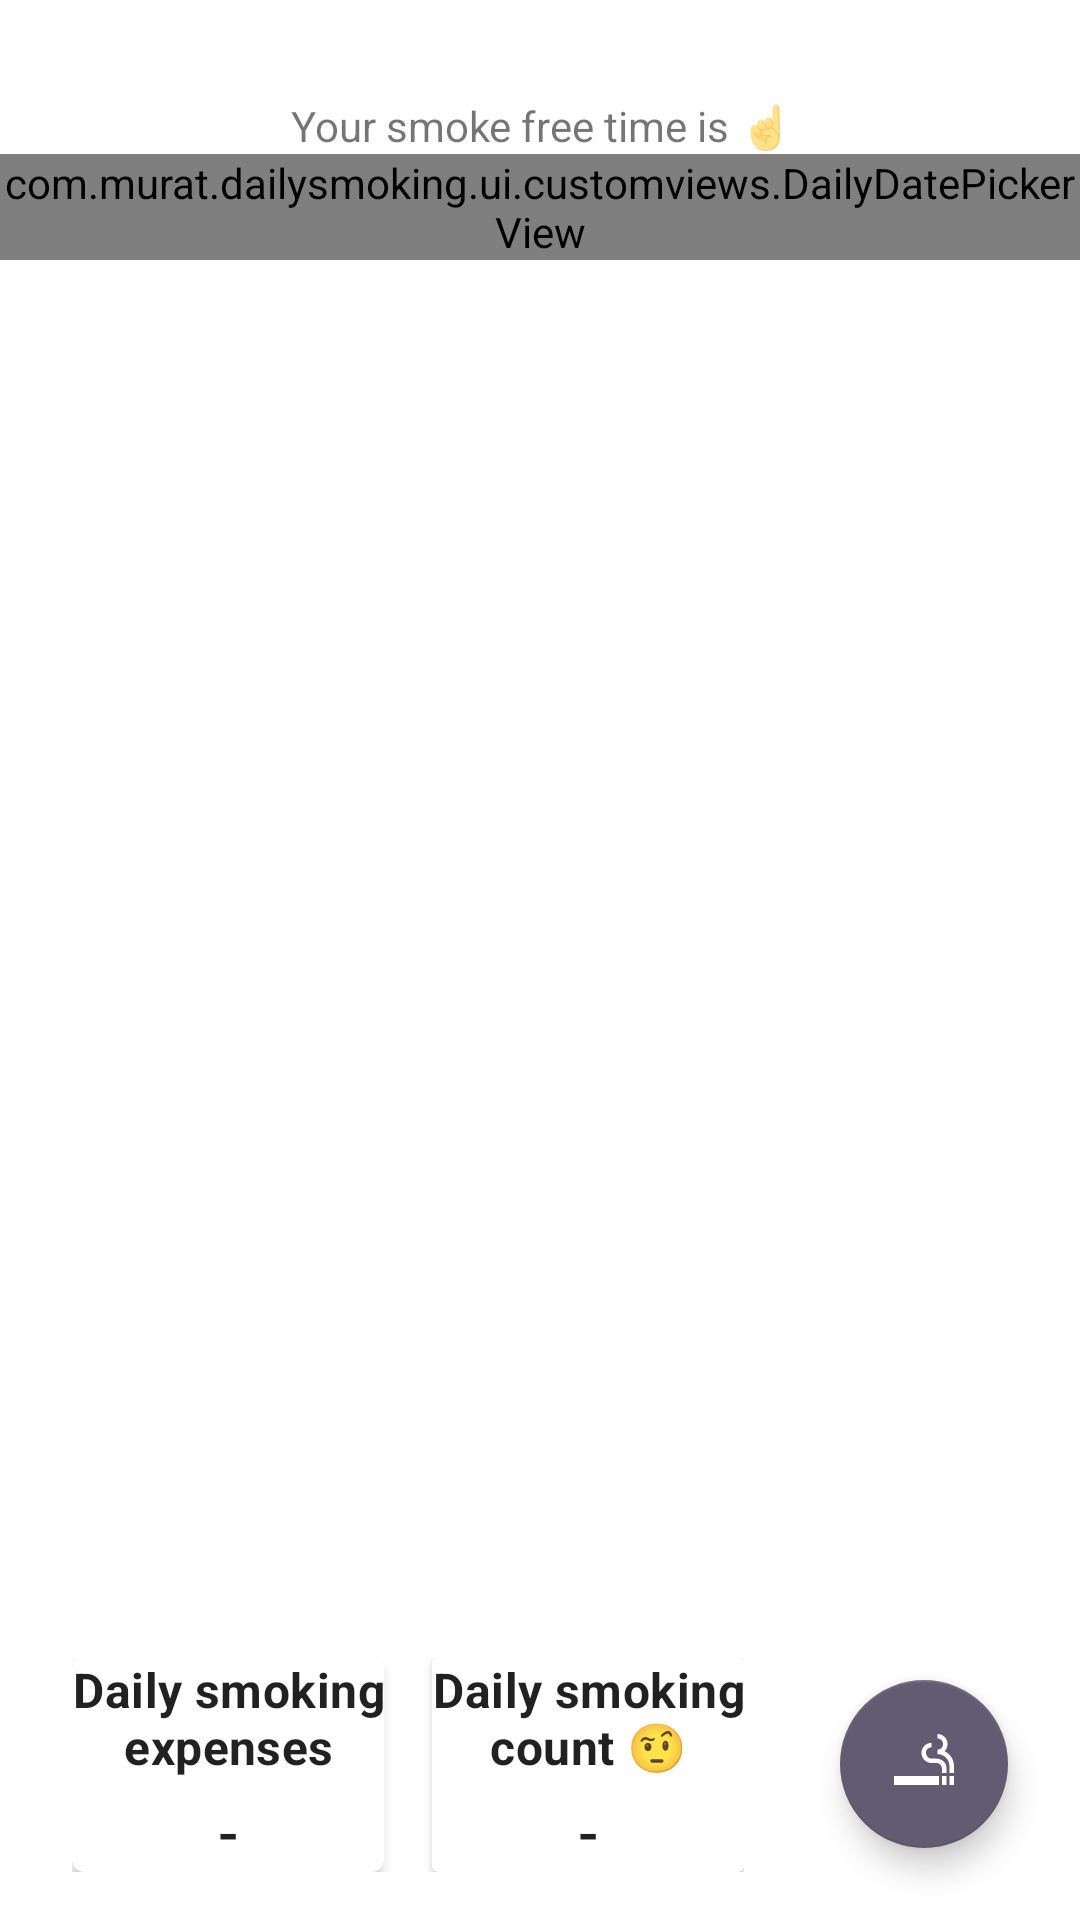

Write the Android layout XML for this screen, with the resource values it uses.
<!-- AndroidManifest.xml: application theme Theme.DailySmoking -->
<!-- res/layout/fragment_home.xml -->
<?xml version="1.0" encoding="utf-8"?>
<androidx.constraintlayout.widget.ConstraintLayout xmlns:android="http://schemas.android.com/apk/res/android"
    xmlns:app="http://schemas.android.com/apk/res-auto"
    xmlns:tools="http://schemas.android.com/tools"
    android:layout_width="match_parent"
    android:layout_height="match_parent"
    tools:context=".ui.home.HomeFragment">

    <androidx.appcompat.widget.AppCompatTextView
        android:id="@+id/lastSmokeTimerTv"
        android:layout_width="match_parent"
        android:layout_height="wrap_content"
        android:gravity="center_horizontal"
        android:textStyle="bold"
        android:textSize="24sp"
        app:layout_constraintStart_toStartOf="parent"
        app:layout_constraintTop_toTopOf="parent"
        tools:text="@tools:sample/date/hhmmss" />

    <androidx.appcompat.widget.AppCompatTextView
        android:id="@+id/lastSmokeTimeInfoTv"
        android:layout_width="match_parent"
        android:layout_height="wrap_content"
        android:text="@string/last_moke_time_info_text"
        android:gravity="center_horizontal"
        app:layout_constraintStart_toStartOf="parent"
        app:layout_constraintEnd_toEndOf="parent"
        app:layout_constraintTop_toBottomOf="@id/lastSmokeTimerTv"/>

    <com.murat.dailysmoking.ui.customviews.DailyDatePickerView
        android:id="@+id/dailyDatePicker"
        android:layout_width="match_parent"
        android:layout_height="wrap_content"
        app:layout_constraintEnd_toEndOf="parent"
        app:layout_constraintStart_toStartOf="parent"
        app:layout_constraintTop_toBottomOf="@id/lastSmokeTimeInfoTv" />

    <androidx.recyclerview.widget.RecyclerView
        android:id="@+id/dailySmokeListRv"
        android:layout_width="match_parent"
        android:layout_height="0dp"
        app:layoutManager="androidx.recyclerview.widget.LinearLayoutManager"
        app:layout_constraintBottom_toTopOf="@id/generalInfoLl"
        app:layout_constraintEnd_toEndOf="parent"
        app:layout_constraintStart_toStartOf="parent"
        app:layout_constraintTop_toBottomOf="@id/dailyDatePicker" />

    <androidx.constraintlayout.widget.ConstraintLayout
        android:id="@+id/emptySmokingView"
        android:layout_width="match_parent"
        android:layout_height="0dp"
        app:layout_constraintBottom_toTopOf="@id/generalInfoLl"
        app:layout_constraintEnd_toEndOf="parent"
        app:layout_constraintStart_toStartOf="parent"
        app:layout_constraintTop_toBottomOf="@id/dailyDatePicker"
        android:visibility="gone"
        tools:visibility="visible">

        <androidx.appcompat.widget.AppCompatImageView
            android:id="@+id/emptyViewImage"
            android:layout_width="96dp"
            android:layout_height="96dp"
            app:layout_constraintEnd_toEndOf="parent"
            android:layout_marginBottom="8dp"
            app:layout_constraintStart_toStartOf="parent"
            app:layout_constraintBottom_toTopOf="@id/emptyViewText"
            app:srcCompat="@drawable/ic_no_smoke" />

        <androidx.appcompat.widget.AppCompatTextView
            android:id="@+id/emptyViewText"
            android:layout_width="0dp"
            android:layout_height="wrap_content"
            android:text="@string/empty_list_body_text"
            android:gravity="center_horizontal"
            android:textSize="20sp"
            android:layout_marginHorizontal="16dp"
            app:layout_constraintBottom_toBottomOf="parent"
            app:layout_constraintEnd_toEndOf="parent"
            app:layout_constraintStart_toStartOf="parent"
            app:layout_constraintTop_toTopOf="parent" />

    </androidx.constraintlayout.widget.ConstraintLayout>

    <LinearLayout
        android:id="@+id/generalInfoLl"
        android:layout_width="0dp"
        android:layout_height="wrap_content"
        android:layout_marginStart="16dp"
        android:layout_marginEnd="24dp"
        android:layout_marginBottom="8dp"
        android:orientation="horizontal"
        android:padding="8dp"
        app:layout_constraintBottom_toBottomOf="parent"
        app:layout_constraintEnd_toStartOf="@id/addSmoke"
        app:layout_constraintStart_toStartOf="parent">

        <androidx.cardview.widget.CardView
            android:id="@+id/dailySmokePriceCv"
            android:layout_width="0dp"
            android:layout_height="match_parent"
            android:layout_marginEnd="8dp"
            android:layout_weight="1"
            app:cardCornerRadius="4dp"
            app:layout_constraintBottom_toBottomOf="parent"
            app:layout_constraintEnd_toEndOf="parent"
            app:layout_constraintStart_toStartOf="parent">

            <LinearLayout
                android:layout_width="match_parent"
                android:layout_height="match_parent"
                android:orientation="vertical">

                <androidx.appcompat.widget.AppCompatTextView
                    android:id="@+id/dailySmokePriceHeaderTv"
                    style="@style/TextAppearance.MaterialComponents.Subtitle1"
                    android:layout_width="match_parent"
                    android:layout_height="wrap_content"
                    android:gravity="center_horizontal"
                    android:text="@string/home_daily_smoke_price_header_text"
                    android:textStyle="bold" />

                <androidx.appcompat.widget.AppCompatTextView
                    android:id="@+id/dailySmokePriceBodyTv"
                    style="@style/TextAppearance.MaterialComponents.Headline6"
                    android:layout_width="match_parent"
                    android:layout_height="wrap_content"
                    android:layout_marginTop="4dp"
                    android:gravity="center_horizontal"
                    android:text="@string/single_line" />

            </LinearLayout>

        </androidx.cardview.widget.CardView>

        <androidx.cardview.widget.CardView
            android:id="@+id/dailySmokeCountCv"
            android:layout_width="0dp"
            android:layout_height="match_parent"
            android:layout_marginStart="8dp"
            android:layout_weight="1"
            app:layout_constraintBottom_toBottomOf="parent"
            app:layout_constraintEnd_toEndOf="parent"
            app:layout_constraintStart_toStartOf="parent">

            <LinearLayout
                android:layout_width="match_parent"
                android:layout_height="match_parent"
                android:orientation="vertical">

                <androidx.appcompat.widget.AppCompatTextView
                    android:id="@+id/dailySmokeCountHeaderTv"
                    style="@style/TextAppearance.MaterialComponents.Subtitle1"
                    android:layout_width="match_parent"
                    android:layout_height="wrap_content"
                    android:gravity="center_horizontal"
                    android:text="@string/home_daily_smoke_count_header_text"
                    android:textStyle="bold" />

                <androidx.appcompat.widget.AppCompatTextView
                    android:id="@+id/dailySmokeCountBodyTv"
                    style="@style/TextAppearance.MaterialComponents.Headline6"
                    android:layout_width="match_parent"
                    android:layout_height="wrap_content"
                    android:layout_marginTop="4dp"
                    android:gravity="center_horizontal"
                    android:text="@string/single_line" />

            </LinearLayout>

        </androidx.cardview.widget.CardView>

    </LinearLayout>

    <com.google.android.material.floatingactionbutton.FloatingActionButton
        android:id="@+id/addSmoke"
        android:layout_width="wrap_content"
        android:layout_height="wrap_content"
        android:layout_margin="24dp"
        android:src="@drawable/ic_smoke"
        app:layout_constraintBottom_toBottomOf="parent"
        app:layout_constraintEnd_toEndOf="parent" />
</androidx.constraintlayout.widget.ConstraintLayout>
<!-- resources referenced by this layout -->
<resources>
  <!-- drawable ic_no_smoke (drawable) -->
  <vector android:height="96dp" android:tint="#288255"
      android:viewportHeight="24" android:viewportWidth="24"
      android:width="96dp" xmlns:android="http://schemas.android.com/apk/res/android">
      <path android:fillColor="@android:color/white" android:pathData="M2,6l6.99,7L2,13v3h9.99l7,7 1.26,-1.25 -17,-17zM20.5,13L22,13v3h-1.5zM18,13h1.5v3L18,16zM18.85,4.88c0.62,-0.61 1,-1.45 1,-2.38h-1.5c0,1.02 -0.83,1.85 -1.85,1.85v1.5c2.24,0 4,1.83 4,4.07L20.5,12L22,12L22,9.92c0,-2.23 -1.28,-4.15 -3.15,-5.04zM14.5,8.7h1.53c1.05,0 1.97,0.74 1.97,2.05L18,12h1.5v-1.59c0,-1.8 -1.6,-3.16 -3.47,-3.16L14.5,7.25c-1.02,0 -1.85,-0.98 -1.85,-2s0.83,-1.75 1.85,-1.75L14.5,2c-1.85,0 -3.35,1.5 -3.35,3.35s1.5,3.35 3.35,3.35zM17,15.93L17,13h-2.93z"/>
  </vector>
  <!-- drawable ic_smoke (drawable) -->
  <vector android:height="24dp" android:tint="#000000"
      android:viewportHeight="24" android:viewportWidth="24"
      android:width="24dp" xmlns:android="http://schemas.android.com/apk/res/android">
      <path android:fillColor="@android:color/white" android:pathData="M2,16h15v3L2,19zM20.5,16L22,16v3h-1.5zM18,16h1.5v3L18,19zM18.85,7.73c0.62,-0.61 1,-1.45 1,-2.38C19.85,3.5 18.35,2 16.5,2v1.5c1.02,0 1.85,0.83 1.85,1.85S17.52,7.2 16.5,7.2v1.5c2.24,0 4,1.83 4,4.07L20.5,15L22,15v-2.24c0,-2.22 -1.28,-4.14 -3.15,-5.03zM16.03,10.2L14.5,10.2c-1.02,0 -1.85,-0.98 -1.85,-2s0.83,-1.75 1.85,-1.75v-1.5c-1.85,0 -3.35,1.5 -3.35,3.35s1.5,3.35 3.35,3.35h1.53c1.05,0 1.97,0.74 1.97,2.05L18,15h1.5v-1.64c0,-1.81 -1.6,-3.16 -3.47,-3.16z"/>
  </vector>
  <string name="empty_list_body_text">Smoke free day detected 🤓</string>
  <string name="home_daily_smoke_count_header_text">Daily smoking count 🤨</string>
  <string name="home_daily_smoke_price_header_text">Daily smoking expenses</string>
  <string name="last_moke_time_info_text">Your smoke free time is ☝</string>
  <string name="single_line">-</string>
  <style name="Theme.DailySmoking" parent="Theme.MaterialComponents.DayNight.DarkActionBar">
          
          <item name="colorPrimary">#ff6750a4</item>
          <item name="colorPrimaryVariant">#ffeaddff</item>
          <item name="colorOnPrimary">@color/white</item>
          
          <item name="colorSecondary">#ff625b71</item>
          <item name="colorSecondaryVariant">#ffe8def8</item>
          <item name="colorOnSecondary">@color/white</item>
          
          <item name="android:statusBarColor" tools:targetApi="l">?attr/colorPrimaryVariant</item>
          
      </style>
  <color name="white">#FFFFFF</color>
</resources>
